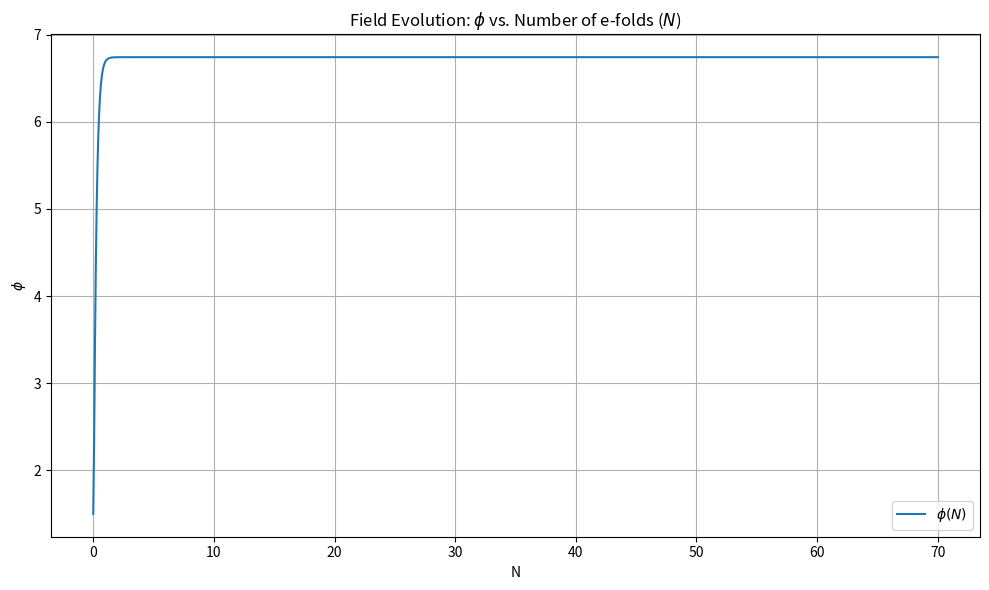

Write Python code to recreate this figure.
"""
/**
 * @author Prabhoda CS
 * @email pcs52@cam.ac.uk
 * @create date 10-03-2025 18:12:54
 * @modify date 10-03-2025 18:12:54
 * @desc [description]
 */
"""

from scipy.optimize import fsolve
import numpy as np
import matplotlib.pyplot as plt
from sympy import *
from scipy.integrate import solve_ivp

# Parameters
Nend = 70         # End of efolds
m = 1             # mass of inflaton
M = 20            # Planck mass
Mp = sqrt(2)*M   # Actual Planck mass (lol)
phi0 = 3        # non-propagating field 
g = 20             # model parameter gamma
a = -50            # model parameter alpha
b = 1             # model parameter beta
D = np.sqrt(g**2 - 4*a*b)  
k_ = 1             # k_ = sqrt(2\beta / k-6\beta
sf = 1000000      # overall scale factor in potential
c = -2            # integration constant 

eh = 0.02 #initial slow roll parameter (1/2)*(dp/dN)**2

# Symbolic expressions for potential and derivatives
p_s = symbols('phi')
A = a*phi0**2 + g*phi0*p_s + b*p_s**2

K = - 36*(M*b)**2/A**2 + (phi0*M*k_*D)**2/(2*A**2)
V = - (m*phi0)**2 * (p_s/A)**2 / 2

Kp = diff(K, p_s)
V_ = diff(V, p_s)
V__ = diff(V_,p_s)
lnV = ln(V)
dlnV = diff(lnV, p_s)
print("First derivative of log(V):", dlnV)

dK = lambdify(p_s, Kp, 'numpy')
dV = lambdify(p_s, V_, 'numpy')
ddV = lambdify(p_s, V__, 'numpy')

# Convert symbolic expressions to numerical functions
Ki = lambdify(p_s, K, 'numpy')
Vi = lambdify(p_s, V, 'numpy')
dlnV = lambdify(p_s, dlnV, 'numpy')  # derivative of log(V)


# Define the system of differential equations where N = #of efolds and V is the vector containing [phi, dphi]
def de(N, V):
    p, p_ = V
    lv = dlnV(p)
    Ka = Ki(p)
    Kd = dK(p)

    dp2_dN2 = 1/Ka * (-3 * Ka * p_ + 0.5*Ka**2/Mp**2 * p_**3 - 0.5 * Kd * p_**2 + (3*Mp**2 - Ka* 0.5 * p_**2) * lv)
    return [p_, dp2_dN2]


# Initial conditions
p0 = 1.5  # Initial field value
p_0 = 0.1  # Initial dphi/dN (velocity)


V0 = [p0, p_0]  # Initial conditions vector

# Solve the system using solve_ivp
Nr = np.linspace(0, Nend, 1000)  # Number of e-folds
sol = solve_ivp(de, (0, Nend), V0, t_eval=Nr, method='RK45', rtol=1e-6, atol=1e-8)

# Extract the solutions
ps = sol.y[0]  # φ(N)
ps_ = sol.y[1]  # dφ/dN


# Plot the field evolution φ(N)
plt.figure(figsize=(10, 6))
plt.plot(Nr, ps, label=r"$\phi(N)$")
#plt.plot(Nr, sr, 'o', label = "Slow roll conditions met")
plt.title("Field Evolution: $\phi$ vs. Number of e-folds ($N$)")
plt.xlabel("N")
plt.ylabel(r"$\phi$")
plt.legend()
plt.grid()
plt.tight_layout()
plt.savefig(r"C:\Users\Asus\Documents\Cambridge\Project\Inflation Project\Git Repo\Part-III-Inflation-Project\Python\Figures\New Field as a function of N")
plt.show()
